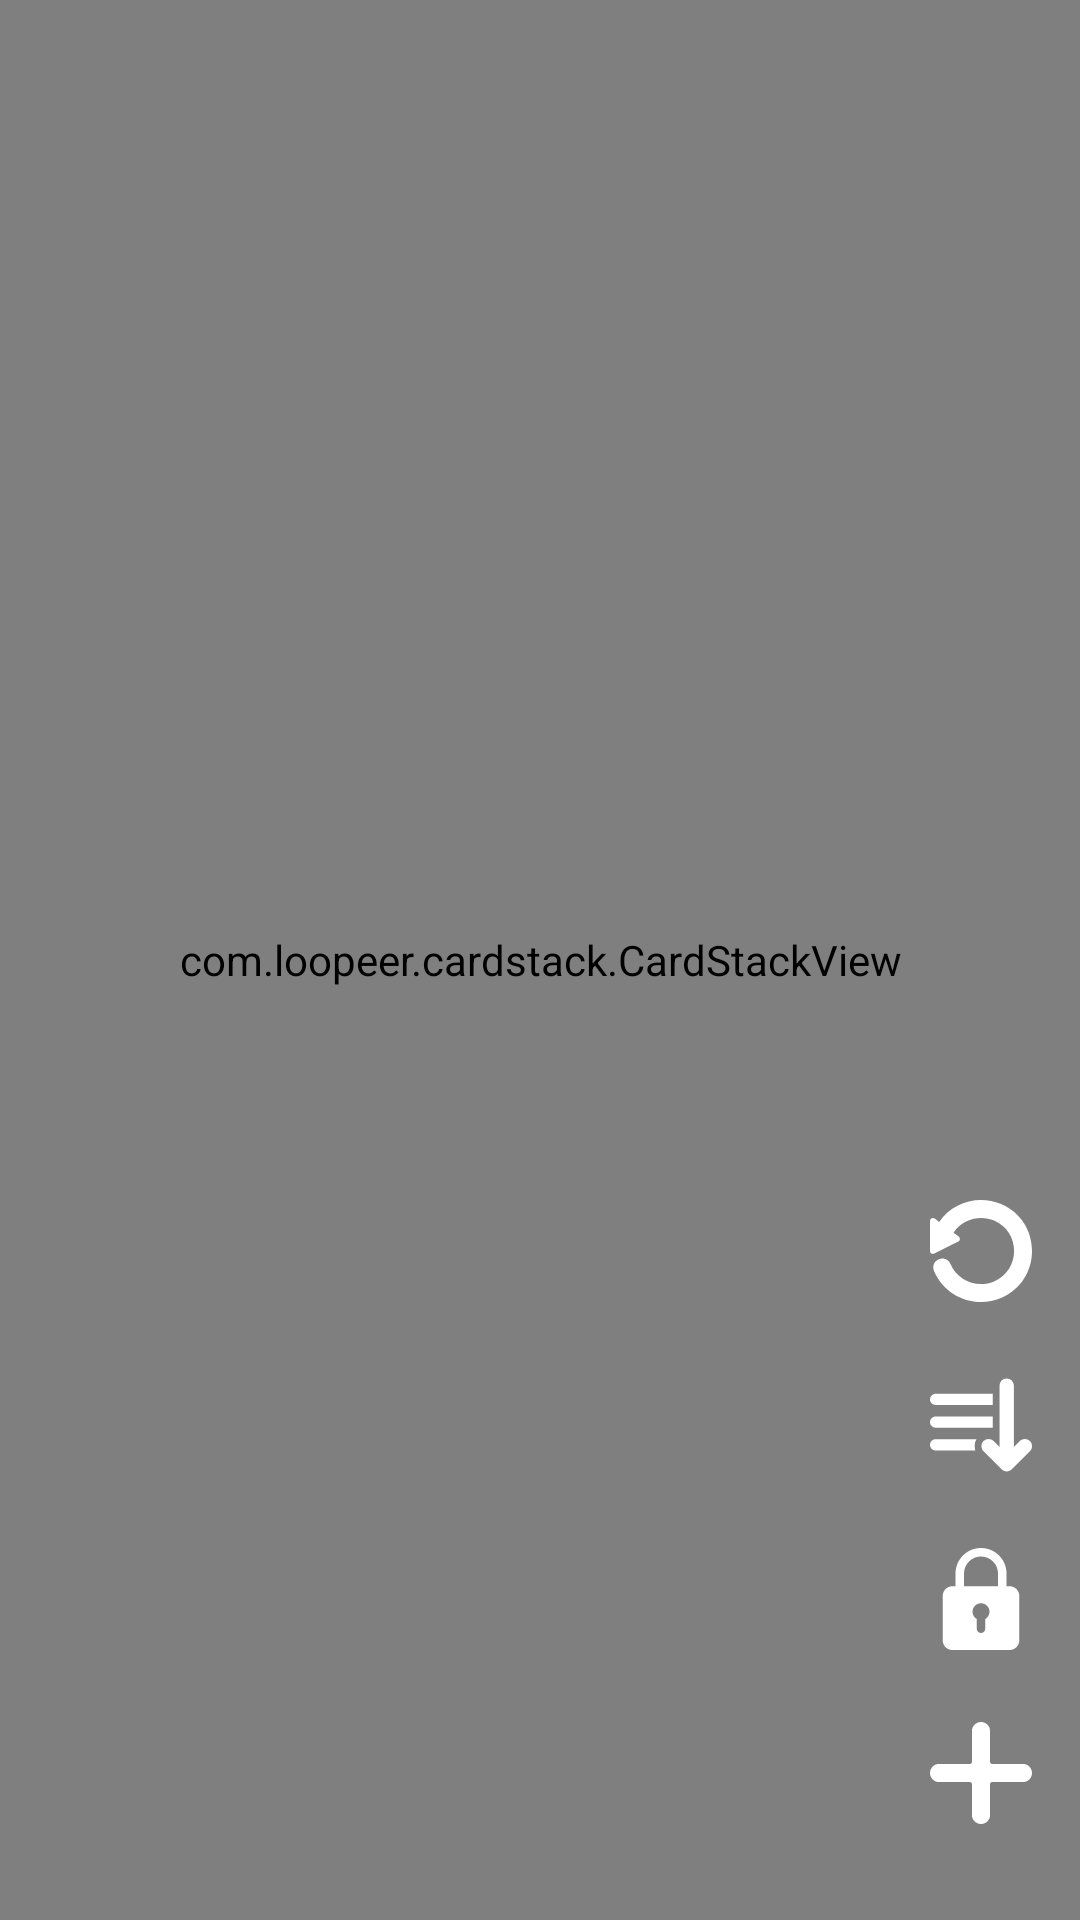

The Android layout XML behind this screen, and the referenced resources:
<!-- AndroidManifest.xml: application theme AppTheme -->
<!-- res/layout/fragment_workspaces.xml -->
<?xml version="1.0" encoding="utf-8"?>
<androidx.constraintlayout.widget.ConstraintLayout xmlns:android="http://schemas.android.com/apk/res/android"
    xmlns:app="http://schemas.android.com/apk/res-auto"
    android:layout_width="match_parent"
    android:layout_height="match_parent">

    <LinearLayout
        android:layout_width="match_parent"
        android:layout_height="match_parent"
        android:orientation="vertical">

        <androidx.constraintlayout.widget.ConstraintLayout
            android:layout_width="match_parent"
            android:layout_height="match_parent">

            <androidx.constraintlayout.widget.ConstraintLayout
                android:id="@+id/empty_ui"
                android:visibility="gone"
                android:layout_width="match_parent"
                android:layout_height="match_parent">

                <ImageView
                    android:id="@+id/empty_ui_icon"
                    android:layout_width="100dp"
                    android:layout_height="100dp"
                    app:layout_constraintBottom_toBottomOf="@+id/empty_ui"
                    app:layout_constraintEnd_toEndOf="parent"
                    android:background="@drawable/ic_empty_box"
                    app:layout_constraintStart_toStartOf="parent"
                    app:layout_constraintTop_toTopOf="@+id/empty_ui" />

                <TextView
                    android:id="@+id/empty_ui_hint"
                    android:layout_width="240dp"
                    android:layout_height="wrap_content"
                    android:gravity="center"
                    android:text="Здесь пока ничего нет, но Вы можете добавить пространство!"
                    android:textColor="@color/primaryDark"
                    android:textSize="@dimen/font_size_16"
                    app:layout_constraintEnd_toEndOf="@+id/empty_ui_icon"
                    app:layout_constraintStart_toStartOf="@+id/empty_ui_icon"
                    app:layout_constraintTop_toBottomOf="@+id/empty_ui_icon" />

            </androidx.constraintlayout.widget.ConstraintLayout>

            <com.loopeer.cardstack.CardStackView
                android:id="@+id/workspaces_cards"
                android:layout_width="match_parent"
                android:layout_height="match_parent">


            </com.loopeer.cardstack.CardStackView>

            <LinearLayout
                android:id="@+id/button_refresh_workspace_bg"
                android:layout_width="50dp"
                android:layout_height="50dp"
                android:layout_marginBottom="8dp"
                android:background="@drawable/bg_workspace_actions_button"
                android:padding="8dp"
                app:layout_constraintBottom_toTopOf="@+id/linearLayout3"
                app:layout_constraintStart_toStartOf="@+id/linearLayout3">

                <ImageButton
                    android:id="@+id/button_refresh_workspace"
                    android:layout_width="match_parent"
                    android:layout_height="match_parent"
                    android:background="@drawable/ic_refresh"
                    android:backgroundTint="@color/white" />
            </LinearLayout>

            <LinearLayout
                android:id="@+id/linearLayout3"
                android:layout_width="50dp"
                android:layout_height="50dp"
                android:layout_marginBottom="8dp"
                android:background="@drawable/bg_workspace_actions_button"
                android:padding="8dp"
                app:layout_constraintBottom_toTopOf="@+id/button_show_sorts_bg"
                app:layout_constraintEnd_toEndOf="@+id/button_show_sorts_bg"
                app:layout_constraintStart_toStartOf="@+id/button_show_sorts_bg">

                <ImageButton
                    android:id="@+id/button_choose_tab"
                    android:layout_width="match_parent"
                    android:layout_height="match_parent"
                    android:background="@drawable/ic_sort_down" />

            </LinearLayout>

            <LinearLayout
                android:id="@+id/button_show_sorts_bg"
                android:layout_width="50dp"
                android:layout_height="50dp"
                android:layout_marginBottom="8dp"
                android:padding="8dp"
                android:background="@drawable/bg_workspace_actions_button"
                app:layout_constraintBottom_toTopOf="@+id/button_add_workspace_bg"
                app:layout_constraintEnd_toEndOf="@+id/button_add_workspace_bg"
                app:layout_constraintStart_toStartOf="@+id/button_add_workspace_bg">

                <ImageButton
                    android:id="@+id/button_show_sorts"
                    android:layout_width="match_parent"
                    android:layout_height="match_parent"

                    android:background="@drawable/ic_padlock" />


            </LinearLayout>


            <LinearLayout
                android:id="@+id/button_add_workspace_bg"
                android:layout_width="50dp"
                android:layout_height="50dp"
                android:layout_marginEnd="8dp"
                android:layout_marginBottom="24dp"
                android:background="@drawable/bg_workspace_actions_button"
                android:padding="8dp"
                app:layout_constraintBottom_toBottomOf="parent"
                app:layout_constraintEnd_toEndOf="parent">

                <ImageButton
                    android:id="@+id/button_add_workspace"
                    android:layout_width="match_parent"
                    android:layout_height="match_parent"
                    android:background="@drawable/ic_add" />
            </LinearLayout>

        </androidx.constraintlayout.widget.ConstraintLayout>
        </LinearLayout>

</androidx.constraintlayout.widget.ConstraintLayout>
<!-- resources referenced by this layout -->
<resources>
  <color name="primaryDark">#010940</color>
  <color name="white">#FFFFFF</color>
  <dimen name="font_size_16">16sp</dimen>
  <!-- drawable ic_add (drawable) -->
  <vector xmlns:android="http://schemas.android.com/apk/res/android"
      android:width="448dp"
      android:height="448dp"
      android:viewportWidth="448"
      android:viewportHeight="448">
      <path
          android:fillColor="@color/white"
          android:pathData="m408,184h-136c-4.418,0 -8,-3.582 -8,-8v-136c0,-22.09 -17.91,-40 -40,-40s-40,17.91 -40,40v136c0,4.418 -3.582,8 -8,8h-136c-22.09,0 -40,17.91 -40,40s17.91,40 40,40h136c4.418,0 8,3.582 8,8v136c0,22.09 17.91,40 40,40s40,-17.91 40,-40v-136c0,-4.418 3.582,-8 8,-8h136c22.09,0 40,-17.91 40,-40s-17.91,-40 -40,-40zM408,184" />
  </vector>
  <!-- drawable ic_padlock (drawable) -->
  <vector xmlns:android="http://schemas.android.com/apk/res/android"
      android:width="512dp"
      android:height="512dp"
      android:viewportWidth="24"
      android:viewportHeight="24">
      <path
          android:fillColor="@color/white"
          android:pathData="m18.75,9h-0.75v-3c0,-3.309 -2.691,-6 -6,-6s-6,2.691 -6,6v3h-0.75c-1.24,0 -2.25,1.009 -2.25,2.25v10.5c0,1.241 1.01,2.25 2.25,2.25h13.5c1.24,0 2.25,-1.009 2.25,-2.25v-10.5c0,-1.241 -1.01,-2.25 -2.25,-2.25zM8,6c0,-2.206 1.794,-4 4,-4s4,1.794 4,4v3h-8zM13,16.722v2.278c0,0.552 -0.447,1 -1,1s-1,-0.448 -1,-1v-2.278c-0.595,-0.347 -1,-0.985 -1,-1.722 0,-1.103 0.897,-2 2,-2s2,0.897 2,2c0,0.737 -0.405,1.375 -1,1.722z" />
  </vector>
  <!-- drawable ic_refresh (drawable) -->
  <vector android:height="200dp"
      android:viewportHeight="512"
      android:viewportWidth="512"
      android:width="200dp"
      xmlns:android="http://schemas.android.com/apk/res/android">
      <path
          android:fillColor="#FF000000"
          android:pathData="M356.577,20.47C244.17,-27.11 114.517,10.696 45.89,109.82L23.99,93.4C14.28,86.06 0,92.97 0,105.4v150c0,11.04 11.57,18.37 21.71,13.42l120,-60c9.91,-4.97 11.22,-18.71 2.28,-25.42l-25.6,-19.21c48.82,-74.16 140.467,-87.34 203.137,-60.84c134.21,56.85 134.01,248.701 -0.02,305.421c-85.863,36.352 -183.214,-4.356 -218.557,-87.82c-9.67,-22.91 -36.04,-33.62 -58.95,-23.93c-22.95,9.67 -33.62,36.12 -23.94,58.94c54.26,128.62 205.407,191.23 336.488,135.69C563.958,404.081 563.667,107.95 356.577,20.47z" />
  </vector>
  <style name="AppTheme" parent="Theme.MaterialComponents.Light.NoActionBar">
          
          <item name="colorPrimary">@color/primaryMiddle</item>
          <item name="colorPrimaryDark">@color/primaryDark</item>
          <item name="colorAccent">@color/primaryLight</item>
          <item name="colorSecondary">@color/white</item>
          <item name="colorOnSecondary">@color/white</item>
          <item name="android:textAllCaps">false</item>
          <item name="android:forceDarkAllowed">false</item>
      </style>
  <color name="primaryMiddle">#0427A6</color>
  <color name="primaryLight">#0439D9</color>
</resources>
